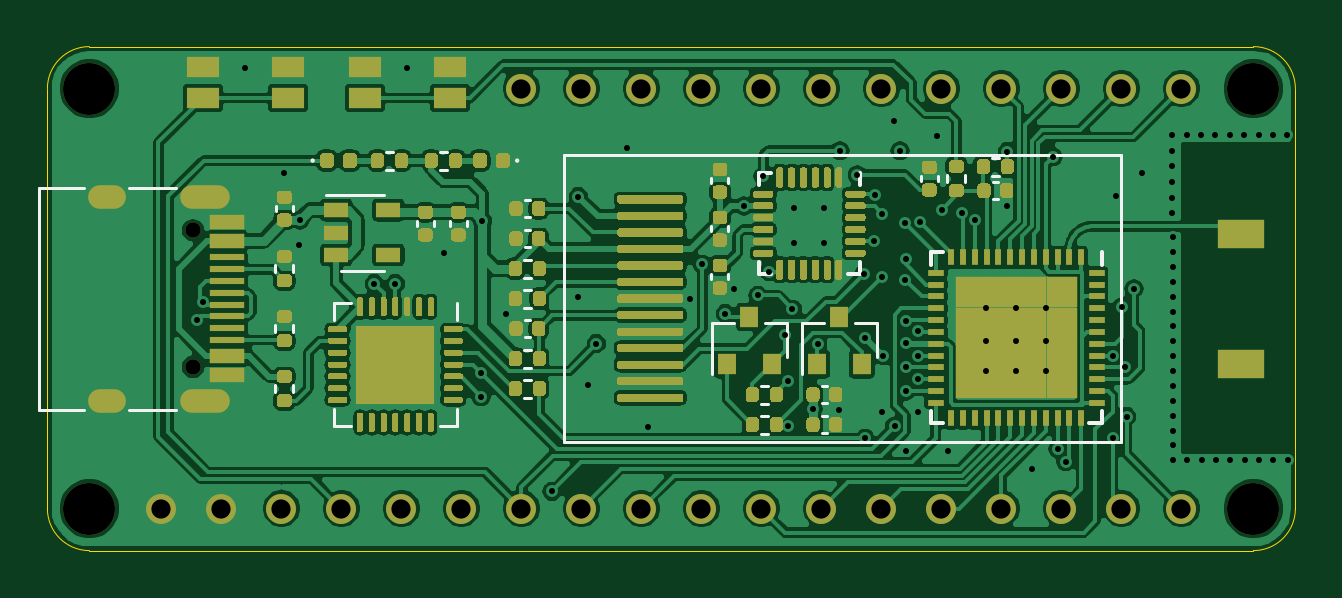
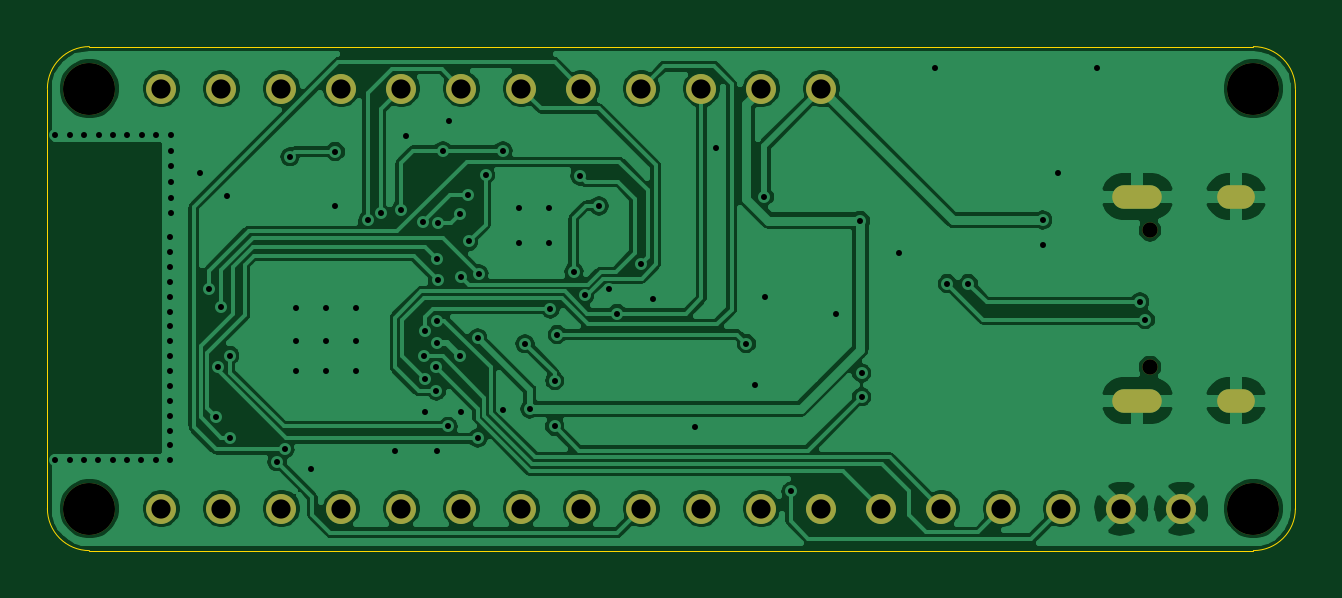
Circuit board: 11 layer files. Board 52.8 x 21.3 mm.
- bottom_copper: esp32-nano-B_Cu.gbr (129450 bytes)
- bottom_mask: esp32-nano-B_Mask.gbr (1760 bytes)
- paste: esp32-nano-B_Paste.gbr (474 bytes)
- bottom_silk: esp32-nano-B_SilkS.gbr (475 bytes)
- outline: esp32-nano-Edge_Cuts.gbr (990 bytes)
- top_copper: esp32-nano-F_Cu.gbr (284081 bytes)
- top_mask: esp32-nano-F_Mask.gbr (44755 bytes)
- paste: esp32-nano-F_Paste.gbr (46392 bytes)
- top_silk: esp32-nano-F_SilkS.gbr (5517 bytes)
- drill: esp32-nano-NPTH.drl (434 bytes)
- drill: esp32-nano-PTH.drl (3129 bytes)

=== bottom_copper: esp32-nano-B_Cu.gbr (129450 bytes, source omitted) ===
=== bottom_mask: esp32-nano-B_Mask.gbr ===
%TF.GenerationSoftware,KiCad,Pcbnew,(5.1.10-1-10_14)*%
%TF.CreationDate,2021-09-29T18:41:22+08:00*%
%TF.ProjectId,esp32-nano,65737033-322d-46e6-916e-6f2e6b696361,1.0*%
%TF.SameCoordinates,Original*%
%TF.FileFunction,Soldermask,Bot*%
%TF.FilePolarity,Negative*%
%FSLAX46Y46*%
G04 Gerber Fmt 4.6, Leading zero omitted, Abs format (unit mm)*
G04 Created by KiCad (PCBNEW (5.1.10-1-10_14)) date 2021-09-29 18:41:22*
%MOMM*%
%LPD*%
G01*
G04 APERTURE LIST*
%ADD10C,2.200000*%
%ADD11O,2.100000X1.000000*%
%ADD12C,0.650000*%
%ADD13O,1.600000X1.000000*%
%ADD14C,1.270000*%
G04 APERTURE END LIST*
D10*
%TO.C,REF\u002A\u002A*%
X76454000Y-44958000D03*
%TD*%
%TO.C,REF\u002A\u002A*%
X76454000Y-27178000D03*
%TD*%
%TO.C,REF\u002A\u002A*%
X27178000Y-44958000D03*
%TD*%
%TO.C,REF\u002A\u002A*%
X27178000Y-27178000D03*
%TD*%
D11*
%TO.C,USB1*%
X32086000Y-40388000D03*
X32086000Y-31748000D03*
D12*
X31556000Y-33178000D03*
D13*
X27906000Y-31748000D03*
D12*
X31556000Y-38958000D03*
D13*
X27906000Y-40388000D03*
%TD*%
D14*
%TO.C,P3*%
X30226000Y-44958000D03*
X32766000Y-44958000D03*
X35306000Y-44958000D03*
X37846000Y-44958000D03*
X40386000Y-44958000D03*
X42926000Y-44958000D03*
X45466000Y-44958000D03*
X48006000Y-44958000D03*
X50546000Y-44958000D03*
X53086000Y-44958000D03*
X55626000Y-44958000D03*
X58166000Y-44958000D03*
X60706000Y-44958000D03*
X63246000Y-44958000D03*
X65786000Y-44958000D03*
X68326000Y-44958000D03*
X70866000Y-44958000D03*
X73406000Y-44958000D03*
%TD*%
%TO.C,P2*%
X45466000Y-27178000D03*
X48006000Y-27178000D03*
X50546000Y-27178000D03*
X53086000Y-27178000D03*
X55626000Y-27178000D03*
X58166000Y-27178000D03*
X60706000Y-27178000D03*
X63246000Y-27178000D03*
X65786000Y-27178000D03*
X68326000Y-27178000D03*
X70866000Y-27178000D03*
X73406000Y-27178000D03*
%TD*%
M02*

=== paste: esp32-nano-B_Paste.gbr ===
%TF.GenerationSoftware,KiCad,Pcbnew,(5.1.10-1-10_14)*%
%TF.CreationDate,2021-09-29T18:41:22+08:00*%
%TF.ProjectId,esp32-nano,65737033-322d-46e6-916e-6f2e6b696361,1.0*%
%TF.SameCoordinates,Original*%
%TF.FileFunction,Paste,Bot*%
%TF.FilePolarity,Positive*%
%FSLAX46Y46*%
G04 Gerber Fmt 4.6, Leading zero omitted, Abs format (unit mm)*
G04 Created by KiCad (PCBNEW (5.1.10-1-10_14)) date 2021-09-29 18:41:22*
%MOMM*%
%LPD*%
G01*
G04 APERTURE LIST*
G04 APERTURE END LIST*
M02*

=== bottom_silk: esp32-nano-B_SilkS.gbr ===
%TF.GenerationSoftware,KiCad,Pcbnew,(5.1.10-1-10_14)*%
%TF.CreationDate,2021-09-29T18:41:22+08:00*%
%TF.ProjectId,esp32-nano,65737033-322d-46e6-916e-6f2e6b696361,1.0*%
%TF.SameCoordinates,Original*%
%TF.FileFunction,Legend,Bot*%
%TF.FilePolarity,Positive*%
%FSLAX46Y46*%
G04 Gerber Fmt 4.6, Leading zero omitted, Abs format (unit mm)*
G04 Created by KiCad (PCBNEW (5.1.10-1-10_14)) date 2021-09-29 18:41:22*
%MOMM*%
%LPD*%
G01*
G04 APERTURE LIST*
G04 APERTURE END LIST*
M02*

=== outline: esp32-nano-Edge_Cuts.gbr ===
%TF.GenerationSoftware,KiCad,Pcbnew,(5.1.10-1-10_14)*%
%TF.CreationDate,2021-09-29T18:41:22+08:00*%
%TF.ProjectId,esp32-nano,65737033-322d-46e6-916e-6f2e6b696361,1.0*%
%TF.SameCoordinates,Original*%
%TF.FileFunction,Profile,NP*%
%FSLAX46Y46*%
G04 Gerber Fmt 4.6, Leading zero omitted, Abs format (unit mm)*
G04 Created by KiCad (PCBNEW (5.1.10-1-10_14)) date 2021-09-29 18:41:22*
%MOMM*%
%LPD*%
G01*
G04 APERTURE LIST*
%TA.AperFunction,Profile*%
%ADD10C,0.050000*%
%TD*%
G04 APERTURE END LIST*
D10*
X76454000Y-25400000D02*
G75*
G02*
X78232000Y-27178000I0J-1778000D01*
G01*
X78232000Y-44958000D02*
X78232000Y-27178000D01*
X78232000Y-44958000D02*
G75*
G02*
X76454000Y-46736000I-1778000J0D01*
G01*
X27178000Y-46736000D02*
X76454000Y-46736000D01*
X27178000Y-46736000D02*
G75*
G02*
X25400000Y-44958000I0J1778000D01*
G01*
X25400000Y-27178000D02*
X25400000Y-44958000D01*
X27178000Y-25400000D02*
X76454000Y-25400000D01*
X25400000Y-27178000D02*
G75*
G02*
X27178000Y-25400000I1778000J0D01*
G01*
M02*

=== top_copper: esp32-nano-F_Cu.gbr (284081 bytes, source omitted) ===
=== top_mask: esp32-nano-F_Mask.gbr (44755 bytes, source omitted) ===
=== paste: esp32-nano-F_Paste.gbr (46392 bytes, source omitted) ===
=== top_silk: esp32-nano-F_SilkS.gbr ===
%TF.GenerationSoftware,KiCad,Pcbnew,(5.1.10-1-10_14)*%
%TF.CreationDate,2021-09-29T18:41:22+08:00*%
%TF.ProjectId,esp32-nano,65737033-322d-46e6-916e-6f2e6b696361,1.0*%
%TF.SameCoordinates,Original*%
%TF.FileFunction,Legend,Top*%
%TF.FilePolarity,Positive*%
%FSLAX46Y46*%
G04 Gerber Fmt 4.6, Leading zero omitted, Abs format (unit mm)*
G04 Created by KiCad (PCBNEW (5.1.10-1-10_14)) date 2021-09-29 18:41:22*
%MOMM*%
%LPD*%
G01*
G04 APERTURE LIST*
%ADD10C,0.120000*%
%ADD11C,0.150000*%
%ADD12C,0.100000*%
G04 APERTURE END LIST*
D10*
X47266000Y-42133000D02*
X47266000Y-30003000D01*
X70866000Y-42133000D02*
X47266000Y-42133000D01*
X70866000Y-30003000D02*
X47266000Y-30003000D01*
X70866000Y-30003000D02*
X70866000Y-42133000D01*
%TO.C,U2*%
X37835000Y-34884000D02*
X39635000Y-34884000D01*
X39635000Y-31664000D02*
X37185000Y-31664000D01*
%TO.C,C14*%
X35073000Y-32365836D02*
X35073000Y-32150164D01*
X35793000Y-32365836D02*
X35793000Y-32150164D01*
%TO.C,C13*%
X45827836Y-32618000D02*
X45612164Y-32618000D01*
X45827836Y-31898000D02*
X45612164Y-31898000D01*
%TO.C,C12*%
X45827836Y-37698000D02*
X45612164Y-37698000D01*
X45827836Y-36978000D02*
X45612164Y-36978000D01*
%TO.C,C11*%
X45612164Y-33168000D02*
X45827836Y-33168000D01*
X45612164Y-33888000D02*
X45827836Y-33888000D01*
%TO.C,C10*%
X54228250Y-30971914D02*
X54228250Y-31187586D01*
X53508250Y-30971914D02*
X53508250Y-31187586D01*
%TO.C,C9*%
X63098000Y-30880164D02*
X63098000Y-31095836D01*
X62378000Y-30880164D02*
X62378000Y-31095836D01*
%TO.C,C8*%
X53508250Y-35251586D02*
X53508250Y-35035914D01*
X54228250Y-35251586D02*
X54228250Y-35035914D01*
%TO.C,C7*%
X65424164Y-31136000D02*
X65639836Y-31136000D01*
X65424164Y-31856000D02*
X65639836Y-31856000D01*
%TO.C,C6*%
X54228250Y-33003914D02*
X54228250Y-33219586D01*
X53508250Y-33003914D02*
X53508250Y-33219586D01*
%TO.C,C5*%
X58185164Y-41042000D02*
X58400836Y-41042000D01*
X58185164Y-41762000D02*
X58400836Y-41762000D01*
%TO.C,C4*%
X58185164Y-39772000D02*
X58400836Y-39772000D01*
X58185164Y-40492000D02*
X58400836Y-40492000D01*
%TO.C,C2*%
X43159000Y-32785164D02*
X43159000Y-33000836D01*
X42439000Y-32785164D02*
X42439000Y-33000836D01*
%TO.C,C1*%
X41762000Y-32785164D02*
X41762000Y-33000836D01*
X41042000Y-32785164D02*
X41042000Y-33000836D01*
%TO.C,VT2*%
X56698000Y-37086000D02*
X55768000Y-37086000D01*
X53538000Y-37086000D02*
X54468000Y-37086000D01*
X53538000Y-37086000D02*
X53538000Y-39246000D01*
X56698000Y-37086000D02*
X56698000Y-38546000D01*
%TO.C,VT1*%
X60508000Y-37086000D02*
X59578000Y-37086000D01*
X57348000Y-37086000D02*
X58278000Y-37086000D01*
X57348000Y-37086000D02*
X57348000Y-39246000D01*
X60508000Y-37086000D02*
X60508000Y-38546000D01*
%TO.C,USB1*%
X25056000Y-31368000D02*
X25056000Y-40768000D01*
X30856000Y-40768000D02*
X28856000Y-40768000D01*
X26956000Y-40768000D02*
X25056000Y-40768000D01*
X30856000Y-31368000D02*
X28856000Y-31368000D01*
X26956000Y-31368000D02*
X25056000Y-31368000D01*
D11*
%TO.C,U4*%
X70037250Y-41352750D02*
X69512250Y-41352750D01*
X62787250Y-34102750D02*
X63312250Y-34102750D01*
X62787250Y-41352750D02*
X63312250Y-41352750D01*
X70037250Y-34102750D02*
X70037250Y-34627750D01*
X62787250Y-34102750D02*
X62787250Y-34627750D01*
X62787250Y-41352750D02*
X62787250Y-40827750D01*
X70037250Y-41352750D02*
X70037250Y-40827750D01*
%TO.C,U3*%
X59808000Y-35043000D02*
X59283000Y-35043000D01*
X55508000Y-30743000D02*
X56033000Y-30743000D01*
X55508000Y-35043000D02*
X56033000Y-35043000D01*
X59808000Y-30743000D02*
X59808000Y-31268000D01*
X55508000Y-30743000D02*
X55508000Y-31268000D01*
X55508000Y-35043000D02*
X55508000Y-34518000D01*
X59808000Y-35043000D02*
X59808000Y-34518000D01*
D10*
%TO.C,U1*%
X42742000Y-40747000D02*
X42742000Y-41472000D01*
X42742000Y-41472000D02*
X42017000Y-41472000D01*
X37522000Y-36977000D02*
X37522000Y-36252000D01*
X37522000Y-36252000D02*
X38247000Y-36252000D01*
X37522000Y-40747000D02*
X37522000Y-41472000D01*
X37522000Y-41472000D02*
X38247000Y-41472000D01*
X42742000Y-36977000D02*
X42742000Y-36252000D01*
%TO.C,R17*%
X45566359Y-34418000D02*
X45873641Y-34418000D01*
X45566359Y-35178000D02*
X45873641Y-35178000D01*
%TO.C,R16*%
X45873641Y-36448000D02*
X45566359Y-36448000D01*
X45873641Y-35688000D02*
X45566359Y-35688000D01*
%TO.C,R14*%
X63501000Y-31141641D02*
X63501000Y-30834359D01*
X64261000Y-31141641D02*
X64261000Y-30834359D01*
%TO.C,R13*%
X45566359Y-38228000D02*
X45873641Y-38228000D01*
X45566359Y-38988000D02*
X45873641Y-38988000D01*
%TO.C,R12*%
X42317641Y-30606000D02*
X42010359Y-30606000D01*
X42317641Y-29846000D02*
X42010359Y-29846000D01*
%TO.C,R9*%
X39726359Y-29846000D02*
X40033641Y-29846000D01*
X39726359Y-30606000D02*
X40033641Y-30606000D01*
%TO.C,R8*%
X35813000Y-34644359D02*
X35813000Y-34951641D01*
X35053000Y-34644359D02*
X35053000Y-34951641D01*
%TO.C,R7*%
X35813000Y-37184359D02*
X35813000Y-37491641D01*
X35053000Y-37184359D02*
X35053000Y-37491641D01*
%TO.C,R6*%
X65378359Y-30100000D02*
X65685641Y-30100000D01*
X65378359Y-30860000D02*
X65685641Y-30860000D01*
%TO.C,R5*%
X55599359Y-41022000D02*
X55906641Y-41022000D01*
X55599359Y-41782000D02*
X55906641Y-41782000D01*
%TO.C,R4*%
X55906641Y-40512000D02*
X55599359Y-40512000D01*
X55906641Y-39752000D02*
X55599359Y-39752000D01*
%TO.C,R3*%
X45873641Y-40258000D02*
X45566359Y-40258000D01*
X45873641Y-39498000D02*
X45566359Y-39498000D01*
%TO.C,R1*%
X35053000Y-40031641D02*
X35053000Y-39724359D01*
X35813000Y-40031641D02*
X35813000Y-39724359D01*
D12*
%TO.C,D2*%
X45336000Y-30226000D02*
G75*
G03*
X45336000Y-30226000I-50000J0D01*
G01*
%TO.C,D1*%
X36679000Y-30226000D02*
G75*
G03*
X36679000Y-30226000I-50000J0D01*
G01*
%TD*%
M02*

=== drill: esp32-nano-NPTH.drl ===
M48
; DRILL file {KiCad (5.1.10-1-10_14)} date Wednesday, September 29, 2021 at 06:41:43 PM
; FORMAT={-:-/ absolute / metric / decimal}
; #@! TF.CreationDate,2021-09-29T18:41:43+08:00
; #@! TF.GenerationSoftware,Kicad,Pcbnew,(5.1.10-1-10_14)
; #@! TF.FileFunction,NonPlated,1,2,NPTH
FMAT,2
METRIC
T1C0.650
T2C2.200
%
G90
G05
T1
X31.556Y-33.178
X31.556Y-38.958
T2
X27.178Y-27.178
X27.178Y-44.958
X76.454Y-27.178
X76.454Y-44.958
T0
M30

=== drill: esp32-nano-PTH.drl ===
M48
; DRILL file {KiCad (5.1.10-1-10_14)} date Wednesday, September 29, 2021 at 06:41:43 PM
; FORMAT={-:-/ absolute / metric / decimal}
; #@! TF.CreationDate,2021-09-29T18:41:43+08:00
; #@! TF.GenerationSoftware,Kicad,Pcbnew,(5.1.10-1-10_14)
; #@! TF.FileFunction,Plated,1,2,PTH
FMAT,2
METRIC
T1C0.254
T2C0.600
T3C0.813
%
G90
G05
T1
X31.75Y-36.957
X31.985Y-36.214
X33.782Y-26.289
X35.433Y-30.734
X36.068Y-33.782
X36.096Y-32.738
X39.243Y-35.433
X40.132Y-35.433
X40.64Y-26.289
X42.184Y-34.128
X43.762Y-39.228
X43.762Y-40.228
X43.815Y-32.766
X44.831Y-36.703
X46.762Y-44.228
X47.848Y-36.007
X47.879Y-31.75
X48.28Y-39.716
X48.641Y-37.973
X49.931Y-29.683
X50.82Y-41.494
X52.598Y-36.084
X53.124Y-34.616
X54.102Y-36.703
X54.478Y-35.677
X54.884Y-32.143
X55.481Y-35.931
X55.697Y-30.877
X55.945Y-34.924
X56.642Y-37.592
X56.758Y-39.543
X56.762Y-41.478
X56.942Y-36.515
X57.012Y-32.228
X57.012Y-33.728
X57.813Y-40.739
X58.012Y-37.978
X58.262Y-32.228
X58.262Y-33.728
X58.928Y-40.767
X58.948Y-29.81
X59.685Y-30.826
X59.964Y-35.017
X60.012Y-37.728
X60.012Y-41.978
X60.396Y-33.645
X60.447Y-31.664
X60.726Y-35.144
X60.726Y-40.859
X60.752Y-32.477
X60.763Y-38.478
X61.234Y-28.54
X61.262Y-41.478
X61.488Y-29.81
X61.717Y-32.883
X61.717Y-35.271
X61.742Y-34.382
X61.742Y-36.998
X61.742Y-37.938
X61.742Y-42.51
X61.762Y-38.978
X61.762Y-39.978
X62.25Y-37.435
X62.25Y-40.859
X62.262Y-39.478
X62.276Y-38.515
X62.349Y-32.824
X63.063Y-29.175
X63.266Y-32.299
X63.52Y-42.51
X64.11Y-32.447
X64.664Y-32.756
X65.151Y-36.449
X65.151Y-37.846
X65.151Y-39.116
X66.04Y-29.845
X66.04Y-32.131
X66.421Y-36.449
X66.421Y-37.846
X66.421Y-39.116
X67.076Y-43.272
X67.691Y-36.449
X67.691Y-37.846
X67.691Y-39.116
X67.965Y-30.064
X68.175Y-42.44
X68.512Y-42.978
X70.505Y-41.982
X70.512Y-38.478
X70.632Y-31.715
X70.886Y-36.414
X71.013Y-38.954
X71.089Y-41.062
X71.394Y-35.652
X71.755Y-30.734
X73.02Y-29.149
X73.02Y-29.81
X73.02Y-30.47
X73.02Y-31.131
X73.02Y-31.791
X73.02Y-32.451
X73.045Y-33.467
X73.045Y-34.097
X73.045Y-34.727
X73.045Y-35.357
X73.045Y-35.987
X73.045Y-36.617
X73.045Y-37.247
X73.045Y-37.877
X73.045Y-38.507
X73.045Y-39.137
X73.045Y-39.767
X73.045Y-40.396
X73.045Y-41.026
X73.045Y-41.656
X73.045Y-42.286
X73.045Y-42.916
X73.629Y-29.149
X73.652Y-42.916
X74.239Y-29.149
X74.259Y-42.916
X74.849Y-29.149
X74.866Y-42.916
X75.458Y-29.149
X75.472Y-42.916
X76.068Y-29.149
X76.079Y-42.916
X76.677Y-29.149
X76.686Y-42.916
X77.287Y-29.149
X77.293Y-42.916
X77.897Y-29.149
X77.899Y-42.916
T3
X30.226Y-44.958
X32.766Y-44.958
X35.306Y-44.958
X37.846Y-44.958
X40.386Y-44.958
X42.926Y-44.958
X45.466Y-27.178
X45.466Y-44.958
X48.006Y-27.178
X48.006Y-44.958
X50.546Y-27.178
X50.546Y-44.958
X53.086Y-27.178
X53.086Y-44.958
X55.626Y-27.178
X55.626Y-44.958
X58.166Y-27.178
X58.166Y-44.958
X60.706Y-27.178
X60.706Y-44.958
X63.246Y-27.178
X63.246Y-44.958
X65.786Y-27.178
X65.786Y-44.958
X68.326Y-27.178
X68.326Y-44.958
X70.866Y-27.178
X70.866Y-44.958
X73.406Y-27.178
X73.406Y-44.958
T2
G00X28.206Y-31.748
M15
G01X27.606Y-31.748
M16
G05
G00X28.206Y-40.388
M15
G01X27.606Y-40.388
M16
G05
G00X32.636Y-31.748
M15
G01X31.536Y-31.748
M16
G05
G00X32.636Y-40.388
M15
G01X31.536Y-40.388
M16
G05
T0
M30
